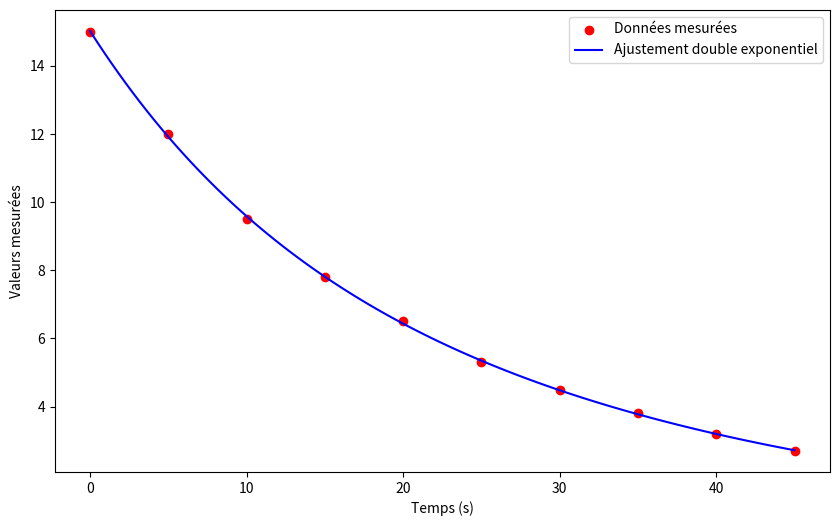

Here is the Python script that generated this plot:
import numpy as np
import matplotlib.pyplot as plt
from scipy.optimize import curve_fit

# Définition de la fonction modèle
def double_exponential_func(t, a1, b1, a2, b2):
    return a1 * np.exp(-b1 * t) + a2 * np.exp(-b2 * t)

# Fonction pour ajuster et tracer la courbe exponentielle double
def add_double_exponential_fit(ax, data, interval):
    # Générer l'axe des temps basé sur l'intervalle régulier
    t_data = np.arange(len(data)) * interval

    # Ajustement des paramètres de la fonction modèle aux données
    initial_guess = [max(data), 0.1, max(data) / 2, 0.01]  # Guess initial pour les paramètres a1, b1, a2, b2
    params, params_covariance = curve_fit(double_exponential_func, t_data, data, p0=initial_guess)

    # Extraction des paramètres ajustés
    a1, b1, a2, b2 = params

    # Affichage des résultats
    print(f"Paramètres ajustés : a1 = {a1}, b1 = {b1}, a2 = {a2}, b2 = {b2}")

    # Générer les points pour tracer la courbe ajustée
    t_fit = np.linspace(min(t_data), max(t_data), 100)
    y_fit = double_exponential_func(t_fit, a1, b1, a2, b2)

    # Tracer les données mesurées
    ax.scatter(t_data, data, label='Données mesurées', color='red')
    # Tracer la courbe ajustée
    ax.plot(t_fit, y_fit, label='Ajustement double exponentiel', color='blue')

    # Ajouter des labels et une légende
    ax.set_xlabel('Temps (s)')
    ax.set_ylabel('Valeurs mesurées')
    ax.legend()

# Exemple d'utilisation
# Données d'exemple avec un intervalle de temps régulier choisi (par exemple, 5 secondes)
interval = 5  # Intervalle de temps en secondes
data = np.array([15, 12, 9.5, 7.8, 6.5, 5.3, 4.5, 3.8, 3.2, 2.7])

# Création d'un axe de tracé
fig, ax = plt.subplots(figsize=(10, 6))

# Appel de la fonction pour ajouter l'ajustement double exponentiel au tracé
add_double_exponential_fit(ax, data, interval)

# Afficher le graphique
plt.show()
